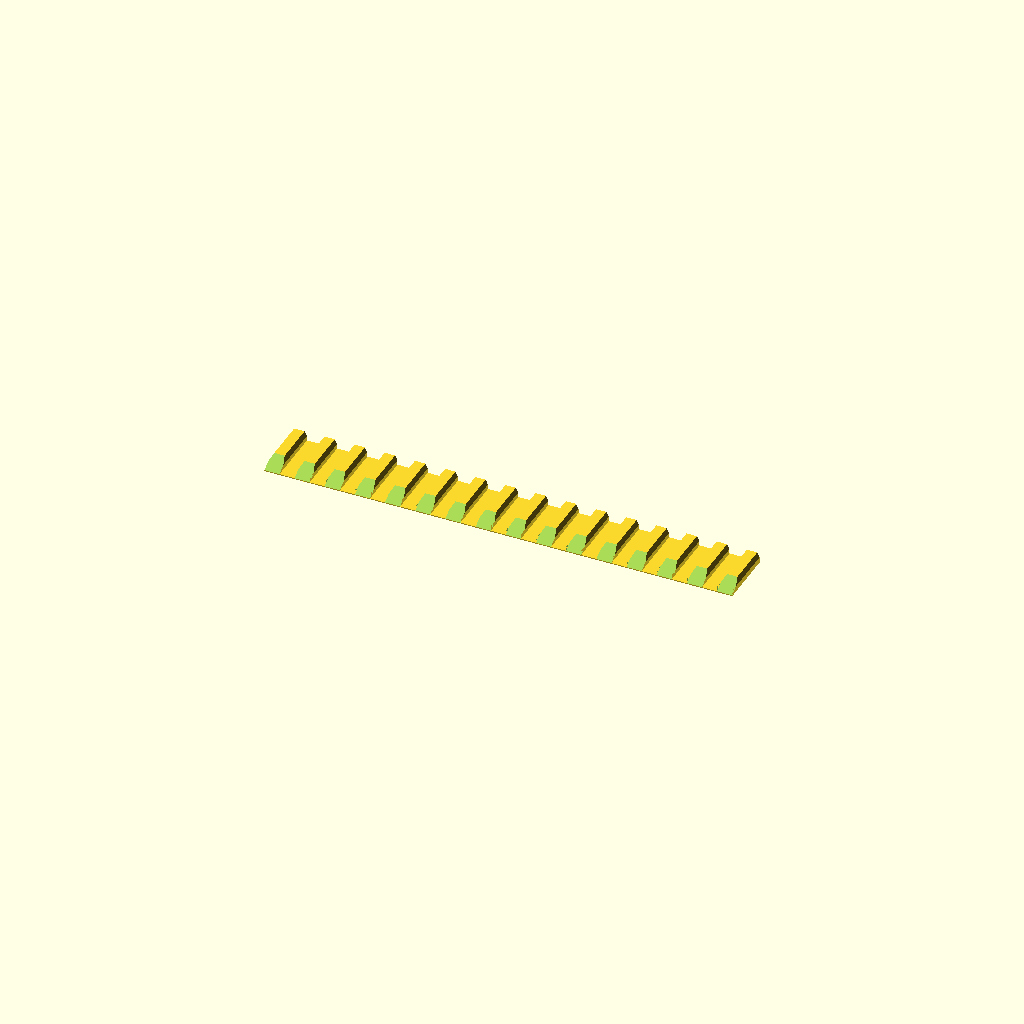
Cell 1: rendered with the file's own defaults.
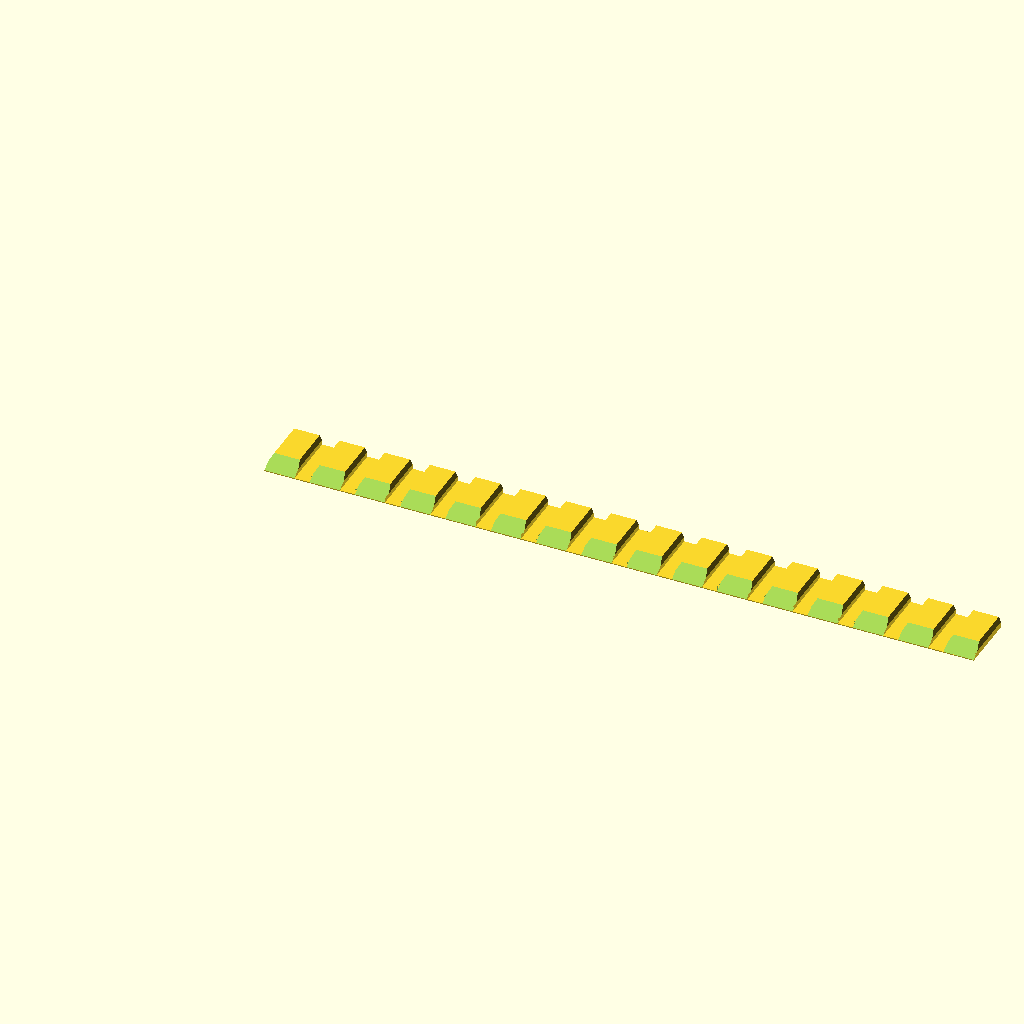
Cell 2 — A set to 12.8, the other parameters unchanged.
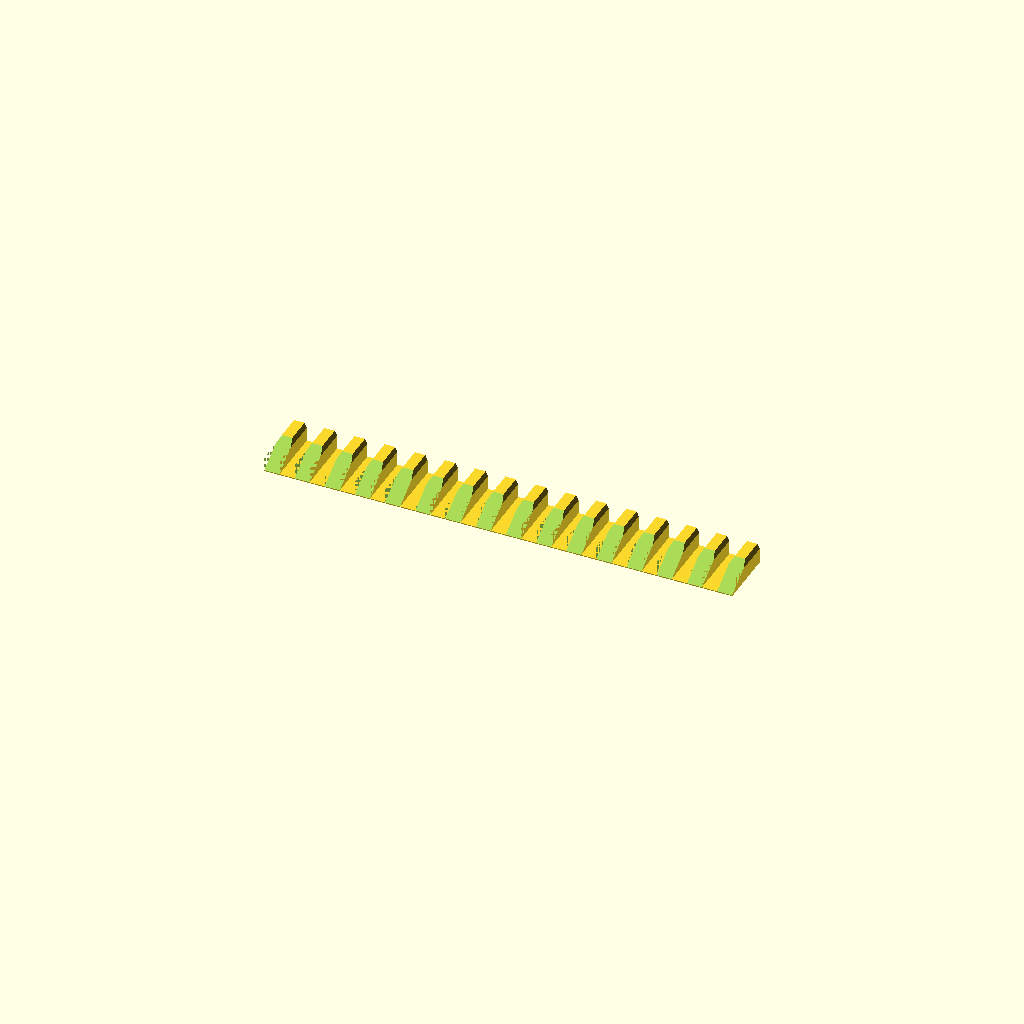
Cell 3 — B set to 8, the other parameters unchanged.
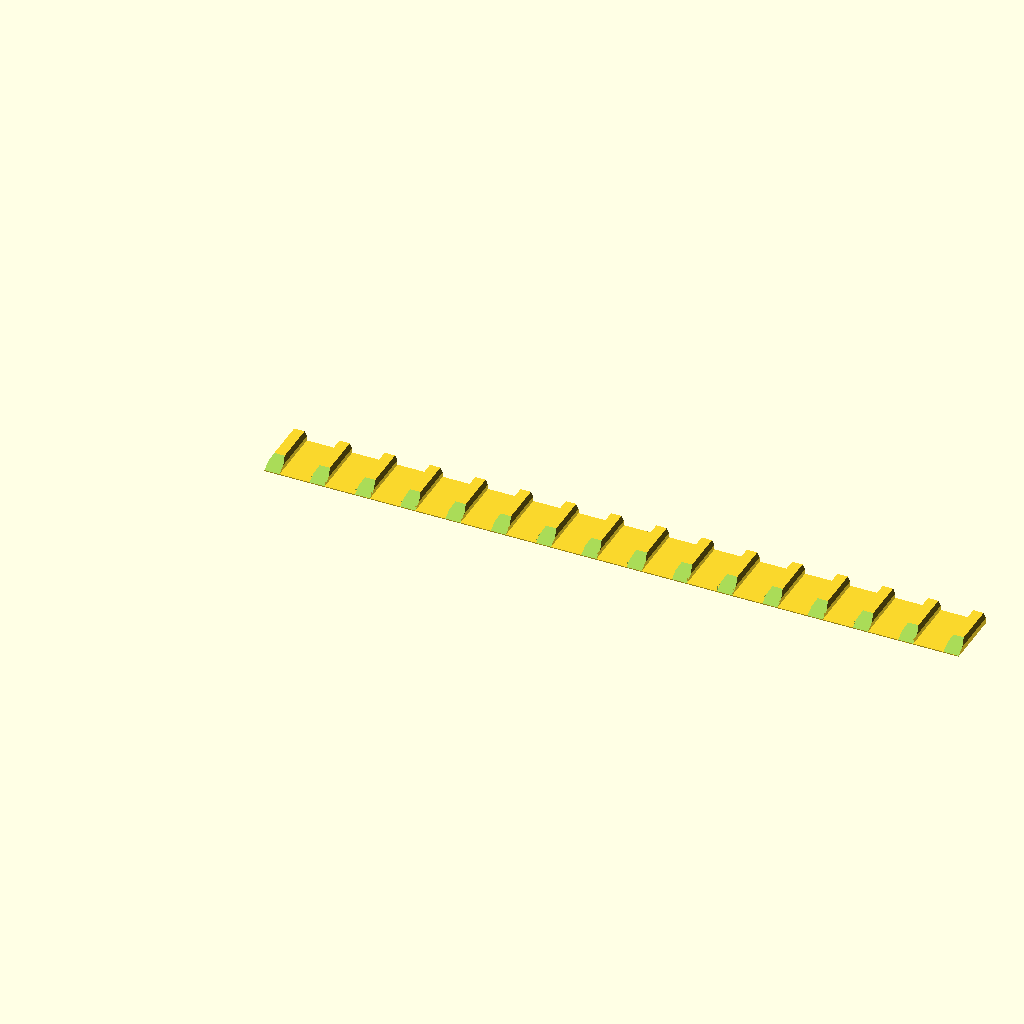
Cell 4: the same model with C = 12.8.
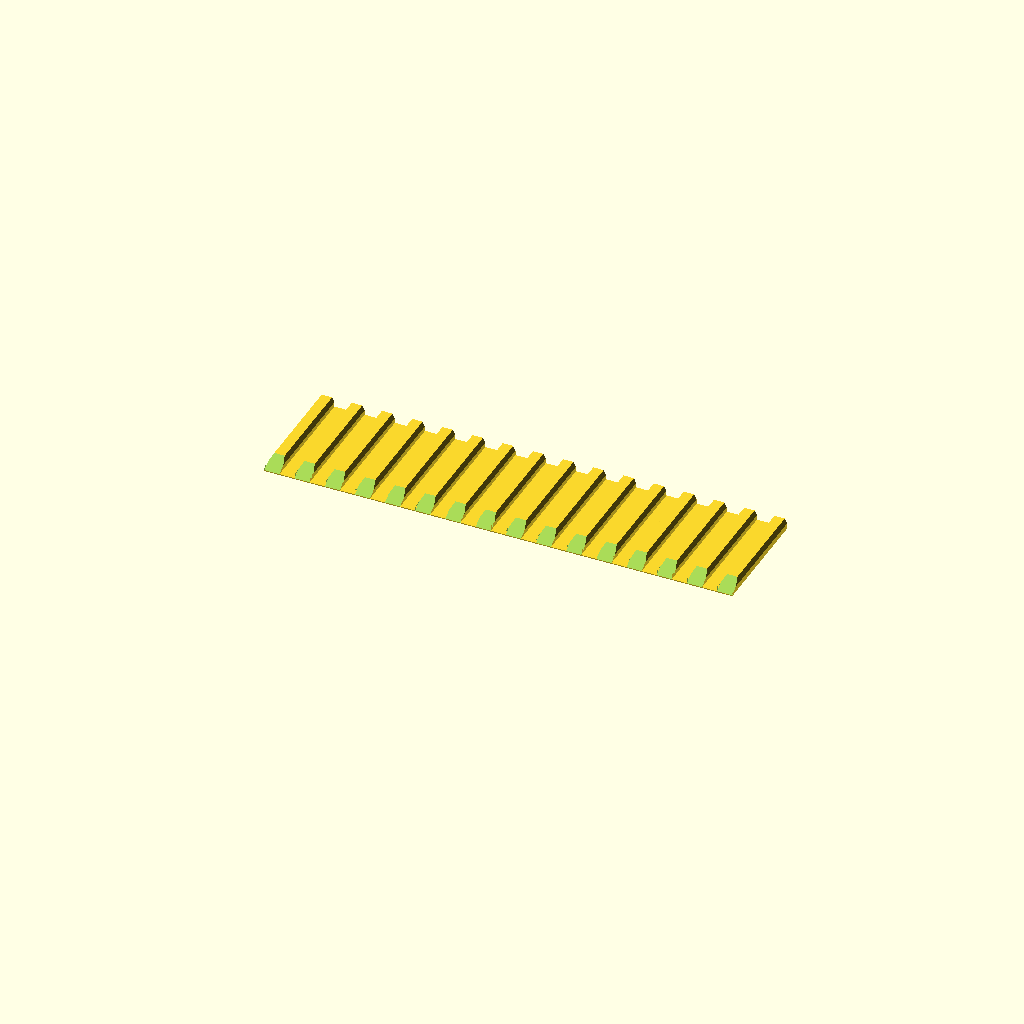
Cell 5: the same model with H = 50.
One fixed orthographic camera (rotation 55°, 0°, 25°; colour scheme Cornfield) for every cell.
OpenSCAD source file inputs/thingiverse/files/thing-2910905/files/Binning-Strips.scad:
//    |<-A->|
//     _____       _______
//    |     |<-C->|     ||
//    |     |     |     |B
//    |     |     |     ||
// ---       -----       ---

// Width of divider in mm
A = 6.4;
// Depth of divider in mm
B = 4;
// Distance between dividers (material thickness) in mm
C = 6.4; // Distance between dividers (material thickness)
 
// Total height of binning strip in mm
H = 25;
// Thickness of 'Tape' holding diviers together in mm
T = 0.4;
// Total number of dividers
N = 16;
// Cutoff angle
P = 30;

//    __________|a| 
//    |   /     \ |
//    b  /       \|
//    |_/         \
//      |         |
//      |         |
//      |         |
// -----           ------          

// rise of divider chamfer in mm
b = 2;
// run of divider chamfer slope in mm
a = 1;

// generate the tape
translate([0,0,-T]) cube([(N)*(A+C)-C,H,T]);

//generate the dividers
for(i=[0:1:N-1])
    translate([i*(A+C),0,0]) divider_element(H, A, B, b, a, P);

// module to make the divider shape
module divider_element(height, width, depth, rise, run, angle){
    difference(){
        translate ([0,height,0]) rotate([90,0,0]) linear_extrude(height, center = false, convexity = 10, twist = 0){
            polygon([[0,0],[0,depth-rise],[run,depth],[width-run,depth],[width,depth-rise],[width,0],[0,0]]);
        }
        // cutoff the top
        rotate([angle,0,0]) cube([width,height,depth]);    
    }
}
Parameter table extracted from the source (name, type, default, range or options):
A: number, default 6.4
B: number, default 4
C: number, default 6.4
H: number, default 25
T: number, default 0.4
N: number, default 16
P: number, default 30
b: number, default 2
a: number, default 1
